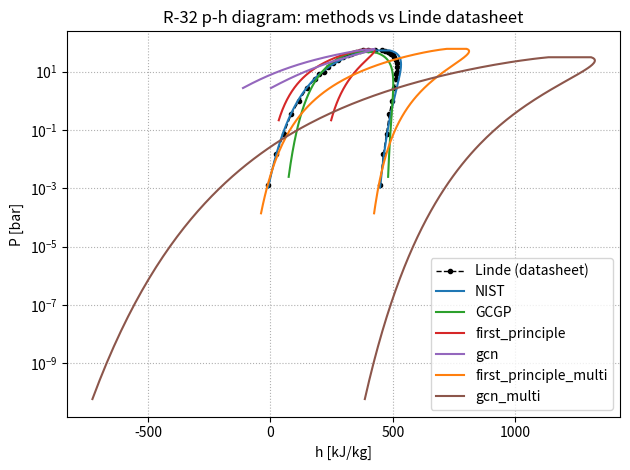
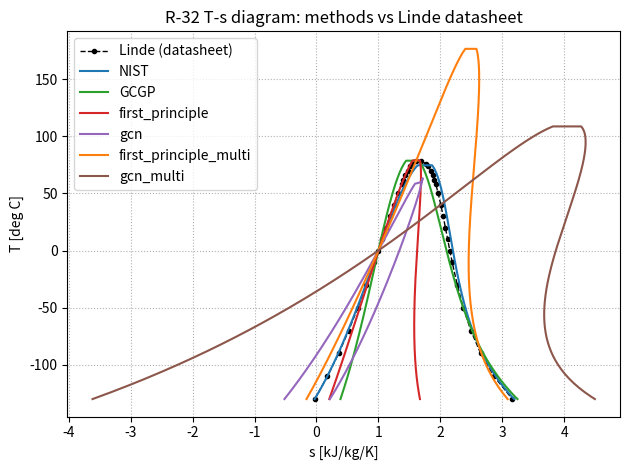

Write Python code to recreate these figures, in order.
"""
Compare p-h and T-s diagrams for R-32 across several Cp / critical-property
methods, benchmarked against the Linde datasheet.

Each method supplies only its ROW DATA: Pc [bar], Tc [K], and Shomate A..E.
Shared/fixed: R-32 molar mass, gas constant, the Linde saturation table
(pressure column used to back out each method's acentric factor at Tr = 0.7;
enthalpy/entropy columns used as the validation reference), and the IIR
reference state (sat. liquid at 0 C: h = 200 kJ/kg, s = 1.0 kJ/kg/K).

Model per method:
    1. Ambrose-Walton saturation pressure (Poling et al., 2001, sec. 7-4).
    2. Peng-Robinson cubic EOS departure h and s (Poling Table 6-3).
    3. Shomate ideal-gas Cp integration (t = T/1000).

--- Before 08/26/2026 ---
Nine data series were compared: Linde datasheet (reference, 20 points),
NIST (NIST Shomate + NIST Pc/Tc), GCGP (GCGP Shomate + GCGP Pc/Tc), SPGP
(SPGP Shomate + SPGP predicted Tc), and five SPGP mix-and-match variants
(SPGP_NIST, SPGP_Fathya, SPGP_Shomate_GCGP, SPGP_NIST_crit_prps,
SPGP_Fathya_crit_prps) pairing SPGP's Shomate fit against other methods'
Tc/Pc, built to probe whether SPGP's poor fit traced to its Shomate curve
or its critical properties.

--- 08/26/2026 ---
SPGP and its five mix-and-match variants are commented out (not deleted)
in METHODS, replaced by two new methods from collaborator-supplied Shomate
fits: "first_principle" and "gcn" (from spgp_r32.xlsx's a-e coefficients,
rescaled from raw-T form to this file's t = T/1000 Shomate convention).

Fixed, was crashing: "gcn"'s given Tc (329.12 K / 55.97 C) falls below the
top of Linde's own comparison range (78 C), so Ambrose-Walton's tau =
1 - T/Tc went negative there, and its fractional powers returned NaN,
breaking the PR cubic-root solver inside report_errors(). Fixed by
masking each method's Linde comparison points to T < 0.99*Tc and
reporting how many of the 20 points were actually used (see "npts"
column) -- mirrors the same "flag partial coverage" approach already
used for SPGP's limited T-range in
compare_cp_methods_numerical_integration.py.

omega for first_principle/gcn no longer comes from _omega_from_linde().
Both carry a "psat_pa" row entry instead of a hardcoded omega -- the
Colon group's own "pvap" spreadsheet column (mislabeled mmHg, actually
Pa), taken as Psat at Tr = 0.7*Tc, the standard Pitzer input. The new
omega_from_psat(name, Pc_bar, psat_pa) function computes AND PRINTS
omega live from that value (omega = -1 - log10(Psat/Pc)) rather than
hardcoding the result; NIST/GCGP (no "psat_pa" key) are unaffected and
still resolve via _omega_from_linde() as before. Current values:
first_principle = 0.191312, gcn = 0.667570 (both replace the earlier,
now-obsolete Linde-derived placeholders of -0.2385/0.6234).

Even with both fixes in, first_principle/gcn still show large errors vs
Linde (first_principle: 65.99% P_MAPE; gcn: 46.72% P_MAPE, hf_MAE alone
192 kJ/kg) -- this is no longer a units or omega-computation bug, it
points to the underlying Tc/Pc/Shomate values themselves still being
questionable, the same category of problem the old SPGP had. Not yet
resolved; awaiting Colon-group confirmation.

--- 09/03/2026 ---
first_principle updated to the Colon group's post-thermoreconciliation
values from spgp_r32 (4).xlsx: Pc=49.62 bar, Tc=392.094 K, pvap=4579.217
(confirmed today as an mmHg reading -- gives a physical omega=-0.090036,
unlike the Pa reading which gives omega=2.03), Shomate rescaled A-E. This
is a real correctness improvement, independently verified: this same
first_principle data already passed the IDAES-vs-vanilla-PR cubic-EOS
gate in phase_1_cubic_eos_validation_refstate_0903.py (|dZ|=4.10e-07)
before being carried over here. Note this file's omega_from_psat() takes
psat_pa directly (Pa), unlike _0903.py's mmHg-native version -- the mmHg
value is converted to Pa inline in the METHODS row below.

--- 09/03/2026 (later same day) ---
gcn ALSO updated to (4).xlsx thermoreconciled values, per Shilpa's
explicit direction that today's computations use ONLY the
thermoreconciled numbers, not a mix of old/new: Pc=63.572 bar,
Tc=328.614 K, pvap=36566.042. omega uses the SAME mmHg-reading
convention as first_principle (same spreadsheet/column -- the unit
convention belongs to the column, not the method), giving omega=-0.88.
This is well outside any physically normal range (real fluids run
roughly -0.2 to 0.9), but is used anyway for consistency with
first_principle rather than switching conventions per-method. This is
corroborating evidence of gcn's already-flagged data problem (Colon
group's own "4.5% feasible within CI" note), not a reason to read the
units differently. Treat gcn's curve here as provisional/exploratory,
not a validated result.

--- 09/09/2026 ---
New spreadsheet delivery (spgp_r32 (5).xlsx, data section itself marked
"updated on sep 6"). first_principle and gcn's "after thermoreconciliation"
values were revised (superseding 09/03's (4).xlsx numbers), and two new
sections appeared -- "multi-output raw" and "multi after recon" -- added
here as first_principle_multi / gcn_multi. "Multi-output" not yet defined
by the collaborators; question sent, reply pending.

first_principle: Pc=60.921 bar (was 49.62), Tc=355.615 K (was 392.094),
pvap=7409.643 (was 4579.217). Shomate a-e UNCHANGED from 09/03. omega
(mmHg reading): -0.209932 -- physically reasonable, looks better than
09/03's value.

gcn: Pc=62.836 bar (was 63.572), Tc=339.914 K (was 328.614),
pvap=12585.513 (was 36566.042). Shomate a-e ALSO changed this time.
omega (mmHg): -0.426564 -- still negative but a real improvement over
09/03's -0.88.

first_principle_multi (new): Pc=64.965 bar, Tc=454.253 K, pvap=4243.056.
omega (mmHg): 0.060099 -- comfortably physical, the best-behaved omega
of any first_principle/gcn variant so far.

gcn_multi (new): Pc=35.704 bar, Tc=385.664 K, pvap=149.061. omega (mmHg):
1.254451 -- unphysical, same category of problem as gcn's original
09/03 value. Treat as provisional/exploratory only.

Also see phase_1_cubic_eos_validation_refstate_0909.py's own 09/06 note
for the still-unconfirmed Shomate T-vs-t=T/1000 scaling question
(tested empirically there; question sent to the collaborator, reply
pending) -- that assumption applies to every A-E value in this file too.

Author: Shilpa Narasimhan and Claude AI
Date Created: 07/07/2026 (original compare_cp_methods.py)
This _GCN copy created: 08/26/2026
This _0903 copy created: 09/03/2026
This _0909 copy created: 09/09/2026
QA/testing: Shilpa Narasimhan
"""

import numpy as np
import matplotlib.pyplot as plt


# =============================================================================
# Shared constants
# =============================================================================

R = 8.314          # J/mol/K
MW = 52.023        # kg/kmol (numerically g/mol), R-32

u = 2.0
w = -1.0
Omega_A = 0.45724
Omega_B = 0.0778

T_REF = 273.15     # K       IIR reference temperature (0 C)
H_REF = 200.0      # kJ/kg   IIR reference enthalpy (sat. liquid)
S_REF = 1.0        # kJ/kg/K IIR reference entropy  (sat. liquid)

T_MIN = -130.0 + 273.15   # K, low end of the dome sweep


# =============================================================================
# Linde saturation table -- 20 points extracted directly from the Linde
# datasheet.
#   (T[C], Psat[bar], hf[kJ/kg], hg[kJ/kg], sf[kJ/kg/K], sg[kJ/kg/K])
#   hf/hg = saturated liquid/vapor enthalpy ; sf/sg = liquid/vapor entropy
# =============================================================================

LINDE_SAT = [
    (-130, 0.001312,  -8.26, 448.77, -0.028, 3.165),
    (-110, 0.014525,  23.20, 461.86,  0.178, 2.867),
    (-90,  0.07556,   54.42, 474.61,  0.359, 2.653),
    (-70,  0.36067,   85.66, 486.57,  0.520, 2.494),
    (-50,  1.014,    117.22, 497.27,  0.668, 2.371),
    (-30,  2.7344,   149.45, 506.27,  0.806, 2.274),
    (-10,  5.8263,   182.76, 513.02,  0.937, 2.192),
    (0,    8.131,    200.00, 515.30,  1.000, 2.154),
    (10,   10.065,   217.74, 516.66,  1.063, 2.119),
    (20,   14.746,   236.12, 516.90,  1.125, 2.083),
    (30,   19.275,   255.32, 515.72,  1.188, 2.047),
    (40,   24.783,   275.61, 512.71,  1.252, 2.009),
    (50,   31.412,   297.49, 507.10,  1.318, 1.967),
    (58,   37.635,   316.75, 499.82,  1.375, 1.928),
    (62,   41.089,   327.30, 494.76,  1.405, 1.905),
    (66,   44.793,   338.78, 488.26,  1.438, 1.879),
    (70,   48.768,   351.73, 479.52,  1.474, 1.846),
    (74,   53.046,   367.53, 466.41,  1.518, 1.803),
    (76,   55.315,   378.03, 455.86,  1.547, 1.770),
    (78,   57.697,   400.38, 428.90,  1.610, 1.691),
]

# Linde arrays for convenience
L_TC = np.array([r[0] for r in LINDE_SAT])           # deg C
L_T = L_TC + 273.15                                  # K
L_P = np.array([r[1] for r in LINDE_SAT])            # bar
L_HF = np.array([r[2] for r in LINDE_SAT])
L_HG = np.array([r[3] for r in LINDE_SAT])
L_SF = np.array([r[4] for r in LINDE_SAT])
L_SG = np.array([r[5] for r in LINDE_SAT])


# =============================================================================
# Method row data (the only per-method input)
# =============================================================================

METHODS = [
    {"name": "NIST", "Pc_bar": 57.85,   "Tc": 351.3,
     "A": -6.098682, "B": 179.2200, "C": -122.3682, "D": 32.30207, "E": 0.491361},
    {"name": "GCGP", "Pc_bar": 50.730,  "Tc": 355.354,
     "A": 14.161,    "B": 0.124,    "C": -6.340e-05, "D": 1.190e-8, "E": 0.0},
    # first_principle: UPDATED 09/09 to the (5).xlsx "sep 6" reconciliation
    # revision, superseding 09/03's (4).xlsx values. Shomate a-e unchanged;
    # only Pc/Tc/pvap moved. omega (mmHg reading, same convention as before):
    # -0.209932 -- physically reasonable.
    {"name": "first_principle", "Pc_bar": 60.921, "Tc": 355.615,
     "psat_pa": 7409.643 * 133.322,  # mmHg reading, converted to Pa
     "A": 32.5919, "B": 22.3913, "C": 602.645, "D": -606.523, "E": -0.0502453},
    # gcn: UPDATED 09/09 to the (5).xlsx "sep 6" revision -- Shomate a-e
    # ALSO changed this time, not just Pc/Tc/pvap. omega (mmHg): -0.426564,
    # still negative but an improvement over 09/03's -0.88.
    {"name": "gcn", "Pc_bar": 62.836, "Tc": 339.914,
     "psat_pa": 12585.513 * 133.322,  # mmHg reading, converted to Pa
     "A": 90.7224, "B": 140.934, "C": 76.2353, "D": 108.816, "E": 0.00456497},
    # first_principle_multi: NEW 09/09, from (5).xlsx's "multi after recon"
    # section -- a second, separate model variant (definition of "multi-output"
    # not yet confirmed by the collaborators). omega (mmHg): 0.060099 --
    # the most physically reasonable omega of any first_principle/gcn variant.
    {"name": "first_principle_multi", "Pc_bar": 64.965, "Tc": 454.253,
     "psat_pa": 4243.056 * 133.322,
     "A": -7.27749, "B": 319.268, "C": 467.559, "D": -1454.84, "E": 0.225182},
    # gcn_multi: NEW 09/09, from (5).xlsx's "multi after recon" section.
    # omega (mmHg): 1.254451 -- unphysical, same category of problem as
    # gcn's original 09/03 value. Provisional/exploratory only.
    {"name": "gcn_multi", "Pc_bar": 35.704, "Tc": 385.664,
     "psat_pa": 149.061 * 133.322,
     "A": 223.843, "B": 59.9803, "C": -23.7068, "D": -5.52292, "E": 0.000168095},
    # {"name": "SPGP", "Pc_bar": 50.8106, "Tc": 400.898,
    #  "A": 129.687,   "B": 171.303,  "C": 146.2,      "D": 61.9837,  "E": -0.0000361638},
    # {"name": "SPGP_NIST", "Pc_bar": 50.8106, "Tc": 351.3,
    #  "A": 129.687,   "B": 171.303,  "C": 146.2,      "D": 61.9837,  "E": -0.0000361638},
    # {"name": "SPGP_Fathya", "Pc_bar": 50.8106, "Tc": 355.354,
    #  "A": 129.687,   "B": 171.303,  "C": 146.2,      "D": 61.9837,  "E": -0.0000361638},
    # {"name": "SPGP_Shomate_GCGP", "Pc_bar": 50.8106, "Tc": 400.898,
    #  "A": 14.161,    "B": 0.124,    "C": -6.340e-05, "D": 1.190e-8, "E": 0.0},
    # {"name": "SPGP_NIST_crit_prps", "Pc_bar": 57.85, "Tc": 351.3,
    #  "A": 129.687,   "B": 171.303,  "C": 146.2,      "D": 61.9837,  "E": -0.0000361638},
    # {"name": "SPGP_Fathya_crit_prps", "Pc_bar": 50.730, "Tc": 355.354,
    #  "A": 129.687,   "B": 171.303,  "C": 146.2,      "D": 61.9837,  "E": -0.0000361638},
]


# =============================================================================
# Property model for one method
# =============================================================================

class PRMethod:
    """Peng-Robinson + Shomate property model for one (Pc, Tc, Shomate) row."""

    def __init__(self, name, Pc_bar, Tc, A, B, C, D, E, omega = None):
        self.name = name
        self.Pc = Pc_bar * 1e5
        self.Tc = Tc
        self.A, self.B, self.C, self.D, self.E = A, B, C, D, E

        self.omega = omega if omega is not None else self._omega_from_linde()
        self.kappa = 0.37464 + 1.54226 * self.omega - 0.26992 * self.omega**2
        self.b = Omega_B * R * self.Tc / self.Pc

        # IIR anchoring offsets (sat. liquid at 0 C)
        P0 = self.saturation_pressure(T_REF)
        self.h_off = H_REF - self._h_mass(T_REF, P0, "liquid")
        self.s_off = S_REF - self._s_mass(T_REF, P0, "liquid")

    # ---- acentric factor from Linde at Tr = 0.7 ------------------------
    def _omega_from_linde(self):
        T_target = 0.7 * self.Tc
        lnP = np.interp(1.0 / T_target, (1.0 / L_T)[::-1], np.log(L_P * 1e5)[::-1])
        return -1.0 - np.log10(np.exp(lnP) / self.Pc)

    # ---- saturation pressure (Ambrose-Walton) --------------------------
    def saturation_pressure(self, T):
        Tr = T / self.Tc
        tau = 1.0 - Tr
        f0 = (-5.97616*tau + 1.29874*tau**1.5 - 0.60394*tau**2.5 - 1.06841*tau**5) / Tr
        f1 = (-5.03365*tau + 1.11505*tau**1.5 - 5.41217*tau**2.5 - 7.46628*tau**5) / Tr
        f2 = (-0.64771*tau + 2.41539*tau**1.5 - 4.26979*tau**2.5 + 3.25259*tau**5) / Tr
        return self.Pc * np.exp(f0 + self.omega*f1 + self.omega**2*f2)

    # ---- Peng-Robinson parameters --------------------------------------
    def a_param(self, T):
        return Omega_A * R**2 * self.Tc**2 * (1 + self.kappa*(1 - np.sqrt(T/self.Tc)))**2 / self.Pc

    def dadT(self, T):
        Tr = T / self.Tc
        return Omega_A * R**2 * self.Tc**2 / self.Pc * (
            -self.kappa * (1 + self.kappa*(1 - np.sqrt(Tr))) / (self.Tc*np.sqrt(Tr)))

    def z_roots(self, T, P):
        a = self.a_param(T)
        A = a*P/(R**2*T**2)
        B = self.b*P/(R*T)
        coeffs = [1.0, -(1.0 + B - u*B), A - u*B - (u - w)*B**2, -(A*B + w*B**2 + w*B**3)]
        roots = sorted(r.real for r in np.roots(coeffs) if abs(r.imag) < 1e-9 and r.real > B)
        if not roots:
            raise ValueError(f"{self.name}: no Z root at T={T:.4g} K, P={P:.4g} Pa")
        return roots, A, B

    # ---- Shomate ideal-gas terms ---------------------------------------
    def _int_h(self, T):
        t = T/1000.0
        return 1000.0*(self.A*t + self.B*t**2/2 + self.C*t**3/3 + self.D*t**4/4 - self.E/t)

    def _int_s(self, T):
        t = T/1000.0
        return (self.A*np.log(t) + self.B*t + self.C*t**2/2 + self.D*t**3/3 - self.E/(2*t**2))

    def h_ideal(self, T):
        return self._int_h(T) - self._int_h(T_REF)

    def s_ideal(self, T, P):
        return (self._int_s(T) - self._int_s(T_REF)) - R*np.log(P/1e5)

    # ---- PR departures (Poling Table 6-3) ------------------------------
    def _departure(self, T, P, phase):
        a = self.a_param(T)
        da = self.dadT(T)
        roots, A, B = self.z_roots(T, P)
        Z = roots[-1] if phase == "vapor" else roots[0]
        s = np.sqrt(u**2 - 4.0*w)
        log_arg = (2.0*Z + B*(u + s)) / (2.0*Z + B*(u - s))
        dh = R*T*(Z - 1.0) + (T*da - a)/(self.b*s)*np.log(log_arg)
        ds = R*np.log(Z - B) + da/(self.b*s)*np.log(log_arg)
        return dh, ds

    def _h_mass(self, T, P, phase):
        dh, _ = self._departure(T, P, phase)
        return (self.h_ideal(T) + dh) / MW

    def _s_mass(self, T, P, phase):
        _, ds = self._departure(T, P, phase)
        return (self.s_ideal(T, P) + ds) / MW

    # ---- anchored saturated properties (kJ/kg, kJ/kg/K) ----------------
    def hf(self, T):
        return self._h_mass(T, self.saturation_pressure(T), "liquid") + self.h_off

    def hg(self, T):
        return self._h_mass(T, self.saturation_pressure(T), "vapor") + self.h_off

    def sf(self, T):
        return self._s_mass(T, self.saturation_pressure(T), "liquid") + self.s_off

    def sg(self, T):
        return self._s_mass(T, self.saturation_pressure(T), "vapor") + self.s_off

    # ---- full dome for plotting ----------------------------------------
    def build_dome(self, n=120):
        T_grid = np.linspace(T_MIN, 0.99*self.Tc, n)
        return {
            "name": self.name,
            "T_C": T_grid - 273.15,
            "Pd": np.array([self.saturation_pressure(T)/1e5 for T in T_grid]),
            "hf": np.array([self.hf(T) for T in T_grid]),
            "hg": np.array([self.hg(T) for T in T_grid]),
            "sf": np.array([self.sf(T) for T in T_grid]),
            "sg": np.array([self.sg(T) for T in T_grid]),
        }


# =============================================================================
# Acentric factor from a directly-supplied Psat (Colon group's own data)
# =============================================================================
# Same Pitzer definition _omega_from_linde() uses (omega = -1 - log10(Psat/Pc)
# at Tr = 0.7), but here Psat comes directly from the Colon group's own
# "pvap" column instead of interpolating Linde's table. Used for
# first_principle/gcn, which carry a "psat_pa" row instead of a Linde lookup.

def omega_from_psat(name, Pc_bar, psat_pa):
    Pc_pa = Pc_bar * 1e5
    omega = -1.0 - np.log10(psat_pa / Pc_pa)
    print(f"omega_from_psat: {name}: Psat={psat_pa/1e5:.5f} bar, Pc={Pc_bar:.5f} bar, "
          f"Psat/Pc={psat_pa/Pc_pa:.6f}, omega={omega:.6f}")
    return omega


# =============================================================================
# Build every method
# =============================================================================

METHODS_RESOLVED = []
for row in METHODS:
    row = dict(row)  # don't mutate METHODS itself
    if "psat_pa" in row:
        psat_pa = row.pop("psat_pa")
        row["omega"] = omega_from_psat(row["name"], row["Pc_bar"], psat_pa)
    METHODS_RESOLVED.append(row)

methods = [PRMethod(**row) for row in METHODS_RESOLVED]
domes = [m.build_dome() for m in methods]

print(f"{'method':>22}{'omega':>10}{'Tc[C]':>10}")
for m in methods:
    print(f"{m.name:>22}{m.omega:>10.4f}{m.Tc - 273.15:>10.2f}")


# =============================================================================
# Error summary vs Linde (4 series: Linde reference + 3 methods)
# =============================================================================
# Pressure error: percent (depends on Tc, Pc, omega only).
# Enthalpy/entropy error: mean absolute error (MAE). h and s use the IIR datum
# and pass near zero at the cold end, which makes percent error unstable there;
# MAE (kJ/kg, kJ/kg/K) is the meaningful metric and is what actually tests the
# Cp fits.

def report_errors(pr_methods):
    print("\nSaturation-property error vs Linde datasheet (selected points, -130..78 C)")
    print(f"{'series':>7}{'P_MAPE%':>10}{'hf_MAE':>9}{'hg_MAE':>9}{'sf_MAE':>10}{'sg_MAE':>10}")
    print(f"{'':>7}{'':>10}{'[kJ/kg]':>9}{'[kJ/kg]':>9}{'[kJ/kgK]':>10}{'[kJ/kgK]':>10}")
    print(f"{'Linde':>7}{'ref':>10}{'ref':>9}{'ref':>9}{'ref':>10}{'ref':>10}")
    for m in pr_methods:
        mask = L_T < 0.99 * m.Tc   # only compare where this method's own dome is defined
        T_use, P_use = L_T[mask], L_P[mask]
        HF_use, HG_use = L_HF[mask], L_HG[mask]
        SF_use, SG_use = L_SF[mask], L_SG[mask]
        P = np.array([m.saturation_pressure(t)/1e5 for t in T_use])
        hf = np.array([m.hf(t) for t in T_use])
        hg = np.array([m.hg(t) for t in T_use])
        sf = np.array([m.sf(t) for t in T_use])
        sg = np.array([m.sg(t) for t in T_use])
        p_mape = np.mean(np.abs((P - P_use) / P_use)) * 100
        print(f"{m.name:>7}{p_mape:>10.2f}"
              f"{np.mean(np.abs(hf - HF_use)):>9.2f}"
              f"{np.mean(np.abs(hg - HG_use)):>9.2f}"
              f"{np.mean(np.abs(sf - SF_use)):>10.4f}"
              f"{np.mean(np.abs(sg - SG_use)):>10.4f}")


report_errors(methods)


# =============================================================================
# Plot 1: p-h diagram (4 curves)
# =============================================================================

colors = ["tab:blue", "tab:green", "tab:red", "tab:purple", "tab:orange",
          "tab:brown", "tab:pink", "tab:gray", "tab:olive"]

plt.figure()
# Linde reference (datasheet) as black dashed with markers
plt.plot(np.concatenate([L_HF, L_HG[::-1]]),
         np.concatenate([L_P, L_P[::-1]]),
         "k--o", ms=3, lw=1, label="Linde (datasheet)")
for d, c in zip(domes, colors):
    h_dome = np.concatenate([d["hf"], d["hg"][::-1]])
    P_dome = np.concatenate([d["Pd"], d["Pd"][::-1]])
    plt.plot(h_dome, P_dome, color=c, label=d["name"])
plt.yscale("log")
plt.xlabel("h [kJ/kg]")
plt.ylabel("P [bar]")
plt.title("R-32 p-h diagram: methods vs Linde datasheet")
plt.legend()
plt.grid(True, which="both", ls=":")
plt.tight_layout()


# =============================================================================
# Plot 2: T-s diagram (4 curves)
# =============================================================================

plt.figure()
plt.plot(np.concatenate([L_SF, L_SG[::-1]]),
         np.concatenate([L_TC, L_TC[::-1]]),
         "k--o", ms=3, lw=1, label="Linde (datasheet)")
for d, c in zip(domes, colors):
    s_dome = np.concatenate([d["sf"], d["sg"][::-1]])
    T_dome = np.concatenate([d["T_C"], d["T_C"][::-1]])
    plt.plot(s_dome, T_dome, color=c, label=d["name"])
plt.xlabel("s [kJ/kg/K]")
plt.ylabel("T [deg C]")
plt.title("R-32 T-s diagram: methods vs Linde datasheet")
plt.legend()
plt.grid(True, ls=":")
plt.tight_layout()

plt.show()
